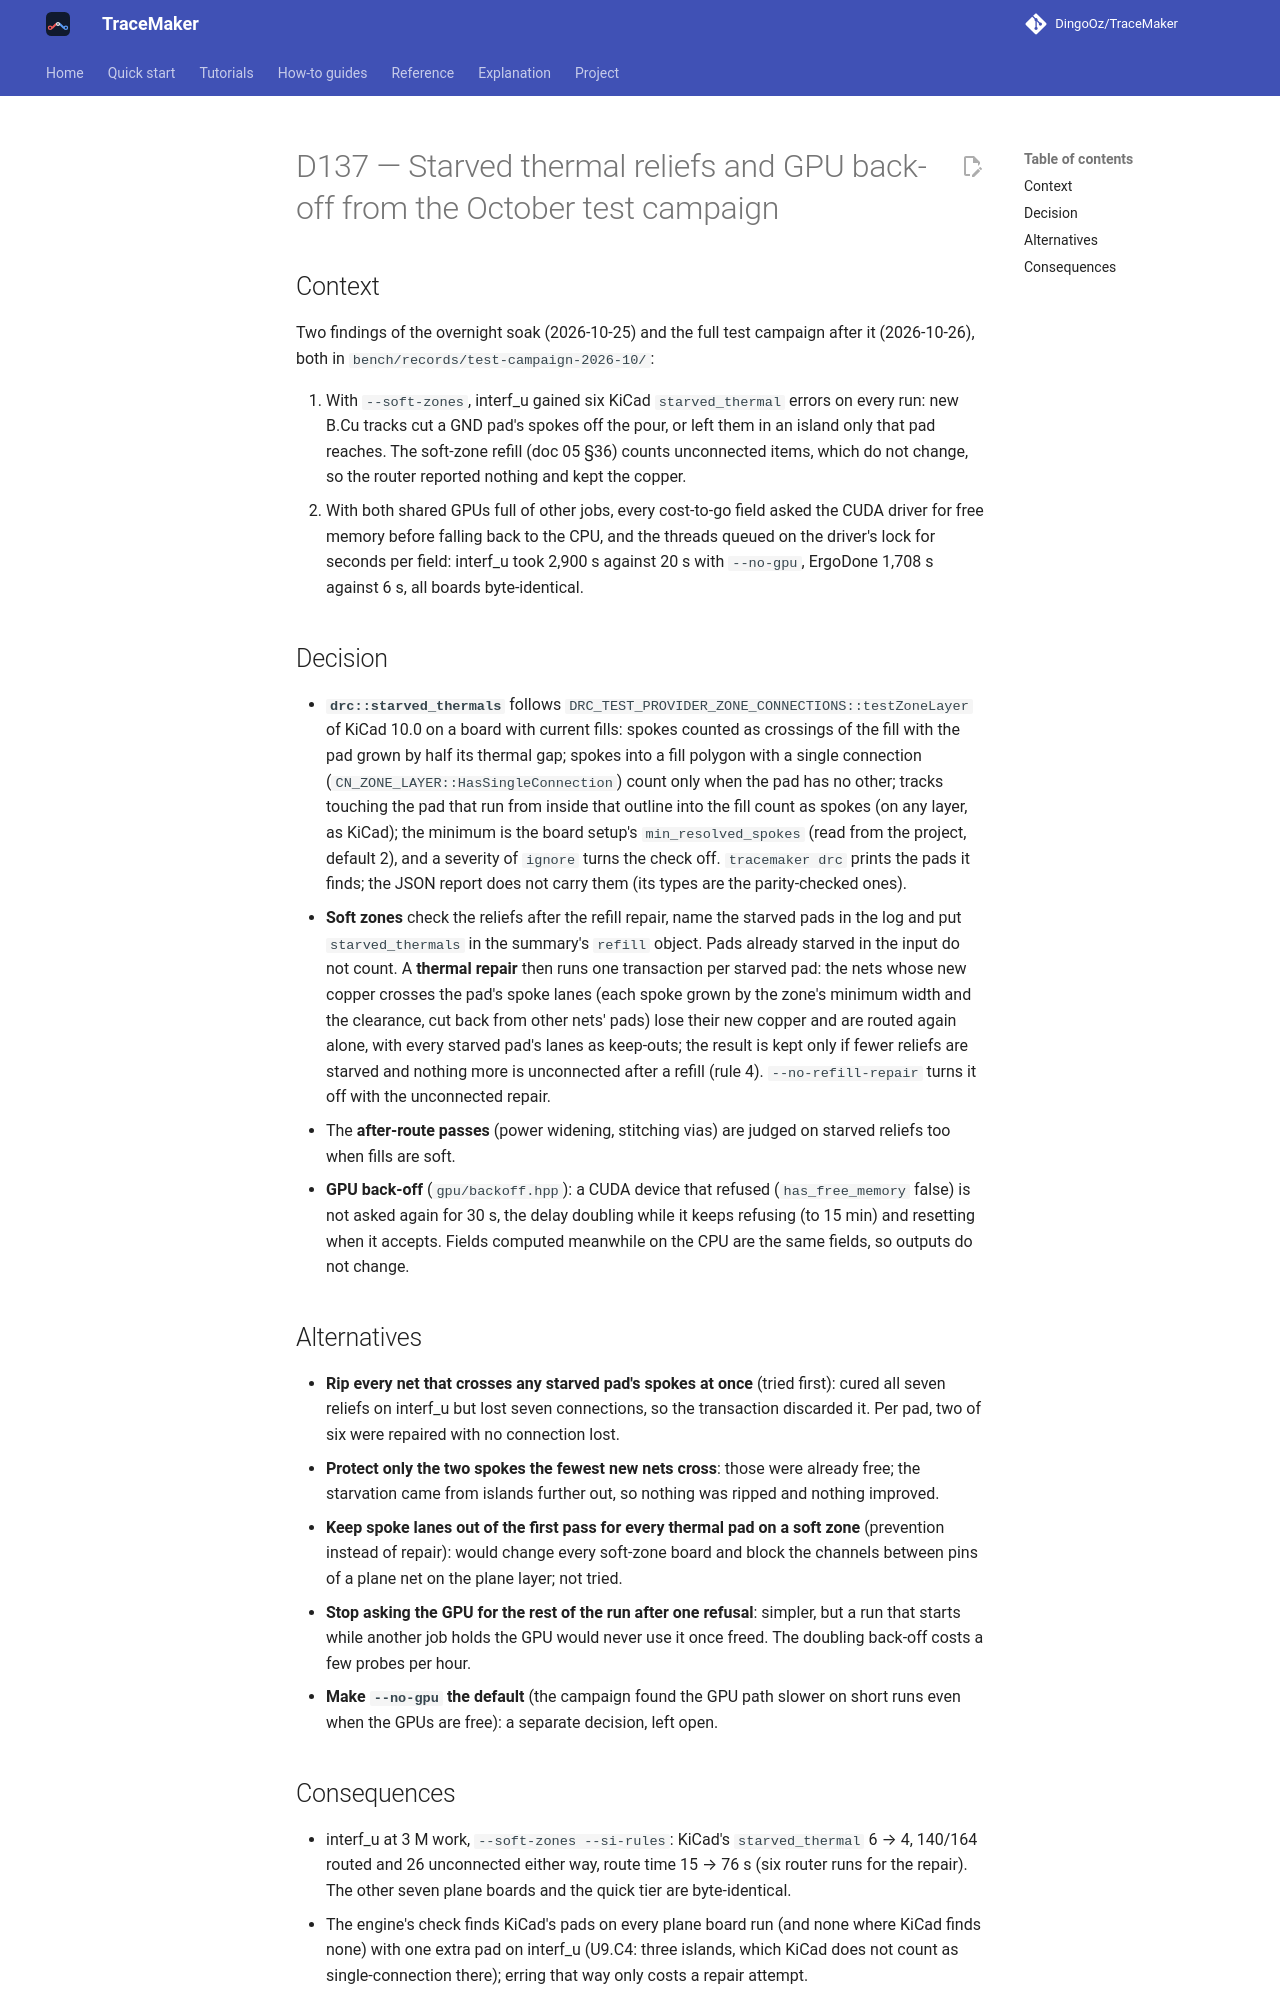

repository: DingoOz/TraceMaker · page: dev/decisions/D137/index.html · generator: mkdocs

---
id: D137
title: "Starved thermal reliefs and GPU back-off from the October test campaign"
status: accepted
date: 2026-10-26
docs: ["05", "07"]
---

# D137 — Starved thermal reliefs and GPU back-off from the October test campaign

## Context

Two findings of the overnight soak (2026-10-25) and the full test campaign after it (2026-10-26), both in
`bench/records/test-campaign-2026-10/`:

1. With `--soft-zones`, interf_u gained six KiCad `starved_thermal` errors on every run: new B.Cu tracks cut a GND pad's
   spokes off the pour, or left them in an island only that pad reaches. The soft-zone refill (doc 05 §36) counts unconnected
   items, which do not change, so the router reported nothing and kept the copper.
2. With both shared GPUs full of other jobs, every cost-to-go field asked the CUDA driver for free memory before falling back
   to the CPU, and the threads queued on the driver's lock for seconds per field: interf_u took 2,900 s against 20 s with
   `--no-gpu`, ErgoDone 1,708 s against 6 s, all boards byte-identical.

## Decision

- **`drc::starved_thermals`** follows `DRC_TEST_PROVIDER_ZONE_CONNECTIONS::testZoneLayer` of KiCad 10.0 on a board with current
  fills: spokes counted as crossings of the fill with the pad grown by half its thermal gap; spokes into a fill polygon with a
  single connection (`CN_ZONE_LAYER::HasSingleConnection`) count only when the pad has no other; tracks touching the pad that run
  from inside that outline into the fill count as spokes (on any layer, as KiCad); the minimum is the board setup's
  `min_resolved_spokes` (read from the project, default 2), and a severity of `ignore` turns the check off. `tracemaker drc`
  prints the pads it finds; the JSON report does not carry them (its types are the parity-checked ones).
- **Soft zones** check the reliefs after the refill repair, name the starved pads in the log and put `starved_thermals` in the
  summary's `refill` object. Pads already starved in the input do not count. A **thermal repair** then runs one transaction per
  starved pad: the nets whose new copper crosses the pad's spoke lanes (each spoke grown by the zone's minimum width and the
  clearance, cut back from other nets' pads) lose their new copper and are routed again alone, with every starved pad's lanes
  as keep-outs; the result is kept only if fewer reliefs are starved and nothing more is unconnected after a refill (rule 4).
  `--no-refill-repair` turns it off with the unconnected repair.
- The **after-route passes** (power widening, stitching vias) are judged on starved reliefs too when fills are soft.
- **GPU back-off** (`gpu/backoff.hpp`): a CUDA device that refused (`has_free_memory` false) is not asked again for 30 s, the
  delay doubling while it keeps refusing (to 15 min) and resetting when it accepts. Fields computed meanwhile on the CPU are the
  same fields, so outputs do not change.

## Alternatives

- **Rip every net that crosses any starved pad's spokes at once** (tried first): cured all seven reliefs on interf_u but lost
  seven connections, so the transaction discarded it. Per pad, two of six were repaired with no connection lost.
- **Protect only the two spokes the fewest new nets cross**: those were already free; the starvation came from islands further
  out, so nothing was ripped and nothing improved.
- **Keep spoke lanes out of the first pass for every thermal pad on a soft zone** (prevention instead of repair): would change
  every soft-zone board and block the channels between pins of a plane net on the plane layer; not tried.
- **Stop asking the GPU for the rest of the run after one refusal**: simpler, but a run that starts while another job holds the
  GPU would never use it once freed. The doubling back-off costs a few probes per hour.
- **Make `--no-gpu` the default** (the campaign found the GPU path slower on short runs even when the GPUs are free): a separate
  decision, left open.
